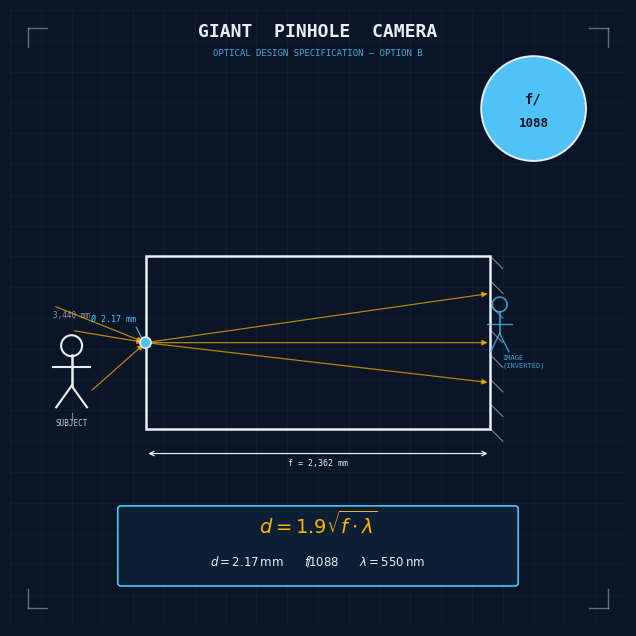

Write the Python code that produced this figure. (Note: this script raises an exception after producing the figure.)
#!/usr/bin/env python3
# SPDX-License-Identifier: AGPL-3.0-only
# © 2026 Alvin Richards
"""
generate_logos.py — Three logo concepts for the Giant Pinhole Camera project.

  logo-option1.png  —  Scientific blueprint
  logo-option2.png  —  60s IBM / Research Division
  logo-option3.png  —  Haring / Bauhaus / Kodak
"""

import numpy as np
import matplotlib
matplotlib.use("Agg")
import matplotlib.pyplot as plt
import matplotlib.patches as mpatches
from matplotlib.patches import FancyBboxPatch, Circle, Rectangle, Ellipse, Wedge, Arc
from matplotlib.path import Path
import matplotlib.patheffects as pe
import matplotlib.transforms as transforms

# ── Shared helpers ────────────────────────────────────────────────────────────

def save(fig, fname, dpi=150):
    fig.savefig(fname, dpi=dpi, bbox_inches="tight",
                facecolor=fig.get_facecolor())
    plt.close(fig)
    print(f"  → {fname}")

def outlined_text(ax, x, y, txt, fs, color, outline, **kw):
    t = ax.text(x, y, txt, fontsize=fs, color=color, **kw)
    t.set_path_effects([
        pe.withStroke(linewidth=3.5, foreground=outline)
    ])
    return t

# ═══════════════════════════════════════════════════════════════════════════════
# OPTION 1 — SCIENTIFIC BLUEPRINT
# ═══════════════════════════════════════════════════════════════════════════════

def make_logo1():
    NAVY   = "#0A1628"
    WHITE  = "#E8EEF4"
    CYAN   = "#4FC3F7"
    AMBER  = "#FFB300"
    GRID   = "#1A2E45"

    fig, ax = plt.subplots(figsize=(8, 8))
    fig.patch.set_facecolor(NAVY)
    ax.set_facecolor(NAVY)
    ax.set_xlim(0, 100)
    ax.set_ylim(0, 100)
    ax.set_aspect("equal")
    ax.axis("off")

    # ── Subtle grid ──
    for x in range(0, 101, 5):
        ax.axvline(x, color=GRID, lw=0.4, alpha=0.6)
    for y in range(0, 101, 5):
        ax.axhline(y, color=GRID, lw=0.4, alpha=0.6)

    # ── Container cross-section ──
    CAM_X, CAM_Y, CAM_W, CAM_H = 22, 32, 56, 28
    ax.add_patch(Rectangle((CAM_X, CAM_Y), CAM_W, CAM_H,
                            fc="none", ec=WHITE, lw=1.8, zorder=3))
    # Internal surface hatching (image plane — right wall)
    for i in range(8):
        yy = CAM_Y + i * (CAM_H / 7)
        ax.plot([CAM_X + CAM_W, CAM_X + CAM_W + 2],
                [yy, yy - 2], color=WHITE, lw=0.8, alpha=0.5, zorder=3)

    # ── Pinhole ──
    PH_X = CAM_X
    PH_Y = CAM_Y + CAM_H / 2
    ph = Circle((PH_X, PH_Y), 0.9, fc=CYAN, ec=WHITE, lw=1.2, zorder=6)
    ax.add_patch(ph)
    ax.text(PH_X - 1.5, PH_Y + 3, "Ø 2.17 mm", color=CYAN, fontsize=6,
            ha="right", va="bottom", fontfamily="monospace", zorder=7)
    # Leader line
    ax.plot([PH_X - 1.5, PH_X - 0.5], [PH_Y + 2.5, PH_Y + 0.5],
            color=CYAN, lw=0.8, zorder=5)

    # ── Subject — stick figure (left of camera) ──
    SX = 10
    # Body
    ax.plot([SX, SX], [PH_Y - 7, PH_Y - 2], color=WHITE, lw=1.8, zorder=4)
    # Head
    head = Circle((SX, PH_Y - 0.5), 1.7, fc="none", ec=WHITE, lw=1.5, zorder=4)
    ax.add_patch(head)
    # Arms
    ax.plot([SX - 3, SX + 3], [PH_Y - 4, PH_Y - 4], color=WHITE, lw=1.5, zorder=4)
    # Legs
    ax.plot([SX, SX - 2.5], [PH_Y - 7, PH_Y - 10.5], color=WHITE, lw=1.5, zorder=4)
    ax.plot([SX, SX + 2.5], [PH_Y - 7, PH_Y - 10.5], color=WHITE, lw=1.5, zorder=4)

    # ── Subject label ──
    ax.text(SX, PH_Y - 13.5, "SUBJECT", color=WHITE, fontsize=5.5, ha="center",
            fontfamily="monospace", alpha=0.8)
    ax.plot([SX, SX], [PH_Y - 12.5, PH_Y - 11.5], color=WHITE, lw=0.8, alpha=0.5)
    ax.text(SX, PH_Y + 4, "3,440 mm", color=WHITE, fontsize=5.5, ha="center",
            fontfamily="monospace", alpha=0.6)

    # ── Light rays: subject → pinhole ──
    ray_origins = [(SX - 3, PH_Y + 6), (SX, PH_Y + 2), (SX + 3, PH_Y - 8)]
    for rx, ry in ray_origins:
        ax.annotate("", xy=(PH_X, PH_Y), xytext=(rx, ry),
                    arrowprops=dict(arrowstyle="-|>", color=AMBER,
                                   lw=0.9, mutation_scale=8, alpha=0.7),
                    zorder=5)

    # ── Light rays: pinhole → image plane (inverted) ──
    img_targets = [(CAM_X + CAM_W, PH_Y - 6.5),
                   (CAM_X + CAM_W, PH_Y),
                   (CAM_X + CAM_W, PH_Y + 8)]
    for ix, iy in img_targets:
        ax.annotate("", xy=(ix, iy), xytext=(PH_X, PH_Y),
                    arrowprops=dict(arrowstyle="-|>", color=AMBER,
                                   lw=0.9, mutation_scale=8, alpha=0.7),
                    zorder=5)

    # ── Inverted image on back wall ──
    IX = CAM_X + CAM_W + 1.5
    IY = PH_Y
    # Inverted stick figure (smaller)
    ax.plot([IX, IX], [IY + 1.5, IY + 5], color=CYAN, lw=1.2, alpha=0.75, zorder=4)
    head2 = Circle((IX, IY + 6.2), 1.2, fc="none", ec=CYAN, lw=1.2, alpha=0.75, zorder=4)
    ax.add_patch(head2)
    ax.plot([IX - 2, IX + 2], [IY + 3, IY + 3], color=CYAN, lw=1.0, alpha=0.75, zorder=4)
    ax.plot([IX, IX - 1.5], [IY + 1.5, IY - 1.5], color=CYAN, lw=1.0, alpha=0.75, zorder=4)
    ax.plot([IX, IX + 1.5], [IY + 1.5, IY - 1.5], color=CYAN, lw=1.0, alpha=0.75, zorder=4)
    ax.text(IX + 0.5, IY - 4, "IMAGE\n(INVERTED)", color=CYAN, fontsize=5,
            ha="left", fontfamily="monospace", alpha=0.8)

    # ── Focal length dimension ──
    FL_Y = CAM_Y - 4
    ax.annotate("", xy=(CAM_X + CAM_W, FL_Y), xytext=(CAM_X, FL_Y),
                arrowprops=dict(arrowstyle="<->", color=WHITE, lw=0.9,
                                mutation_scale=8))
    ax.text(CAM_X + CAM_W / 2, FL_Y - 2, "f = 2,362 mm", color=WHITE,
            ha="center", fontsize=6, fontfamily="monospace")

    # ── Rayleigh formula box ──
    ax.add_patch(FancyBboxPatch((18, 7), 64, 12,
                                boxstyle="round,pad=0.5",
                                fc="#0D1F35", ec=CYAN, lw=1.2, zorder=4))
    ax.text(50, 16.5, r"$d = 1.9\sqrt{f \cdot \lambda}$",
            color=AMBER, fontsize=14, ha="center", va="center",
            fontfamily="monospace", zorder=5)
    ax.text(50, 10.5,
            r"$d = 2.17\,\mathrm{mm}$   $f\!/\!1088$   $\lambda = 550\,\mathrm{nm}$",
            color=WHITE, fontsize=8.5, ha="center", va="center",
            fontfamily="monospace", zorder=5)

    # ── f-number badge ──
    ax.add_patch(Circle((85, 84), 8.5, fc=CYAN, ec=WHITE, lw=1.4, zorder=4))
    ax.text(85, 85.5, "f/", color=NAVY, fontsize=10, ha="center", va="center",
            fontweight="bold", fontfamily="monospace", zorder=5)
    ax.text(85, 81.5, "1088", color=NAVY, fontsize=9, ha="center", va="center",
            fontweight="bold", fontfamily="monospace", zorder=5)

    # ── Title ──
    ax.text(50, 96.5, "GIANT  PINHOLE  CAMERA",
            color=WHITE, fontsize=13, ha="center", va="center",
            fontweight="bold", fontfamily="monospace", zorder=5)
    ax.text(50, 93, "OPTICAL DESIGN SPECIFICATION — OPTION B",
            color=CYAN, fontsize=6.5, ha="center", va="center",
            fontfamily="monospace", alpha=0.85, zorder=5)

    # ── Corner registration marks ──
    for cx, cy in [(3, 3), (97, 3), (3, 97), (97, 97)]:
        for dx, dy in [(0, 3), (3, 0)]:
            ax.plot([cx, cx + dx * (1 if cx < 50 else -1)],
                    [cy, cy + dy * (1 if cy < 50 else -1)],
                    color=WHITE, lw=1, alpha=0.4)

    save(fig, "assets/logo-option1.png")


# ═══════════════════════════════════════════════════════════════════════════════
# OPTION 2 — 60s IBM / RESEARCH DIVISION
# ═══════════════════════════════════════════════════════════════════════════════

def make_logo2():
    IBM_BLUE  = "#006496"
    IBM_MID   = "#1F70C1"
    IBM_RED   = "#C8102E"
    WHITE     = "#FFFFFF"
    CREAM     = "#F5F0E8"
    GREY      = "#D4D4D4"
    DARK      = "#1A1A2E"

    fig, ax = plt.subplots(figsize=(8, 8))
    fig.patch.set_facecolor(IBM_BLUE)
    ax.set_facecolor(IBM_BLUE)
    ax.set_xlim(0, 100)
    ax.set_ylim(0, 100)
    ax.set_aspect("equal")
    ax.axis("off")

    # ── Halftone-style dot grid background ──
    for gx in np.arange(2, 100, 4):
        for gy in np.arange(2, 100, 4):
            r = 0.35 + 0.2 * np.sin(gx * 0.3) * np.cos(gy * 0.25)
            c = Circle((gx, gy), r, fc="#1A5276", ec="none", zorder=1)
            ax.add_patch(c)

    # ── Punch card holes along top ──
    for i, px in enumerate(np.linspace(8, 92, 18)):
        ax.add_patch(Rectangle((px - 1.2, 94), 2.4, 4,
                                fc=IBM_BLUE, ec=WHITE, lw=0.8,
                                joinstyle="round", zorder=4))

    # ── Main white card area ──
    ax.add_patch(FancyBboxPatch((6, 12), 88, 79,
                                boxstyle="round,pad=0.8",
                                fc=CREAM, ec=WHITE, lw=2.5, zorder=3))

    # ── IBM-style horizontal rule bars ──
    for y, col, h in [(88, IBM_BLUE, 2.5), (14.5, IBM_RED, 1.5)]:
        ax.add_patch(Rectangle((6, y), 88, h, fc=col, ec="none", zorder=4))

    # ── Title bar ──
    ax.text(50, 89.5, "GIANT  PINHOLE  CAMERA",
            color=WHITE, fontsize=12.5, ha="center", va="center",
            fontweight="bold", zorder=5)
    ax.text(50, 16.5, "CAMERA  RESEARCH  DIVISION  ·  FIELD  UNIT  No. 1",
            color=WHITE, fontsize=6.5, ha="center", va="center",
            fontfamily="monospace", zorder=5)

    # ── FIGURE A — Scientist with camera (left) ──
    # Lab coat figure
    FX = 27
    FY = 54

    # Body (lab coat — white rectangle)
    ax.add_patch(FancyBboxPatch((FX - 5.5, FY - 14), 11, 16,
                                boxstyle="round,pad=0.5",
                                fc=WHITE, ec=GREY, lw=1.5, zorder=5))
    # Lapels
    ax.plot([FX - 5.5, FX - 1], [FY + 2, FY - 4], color=GREY, lw=1.2, zorder=6)
    ax.plot([FX + 5.5, FX + 1], [FY + 2, FY - 4], color=GREY, lw=1.2, zorder=6)
    # Pocket protector
    ax.add_patch(Rectangle((FX - 4.5, FY - 8), 4, 4.5,
                            fc=IBM_BLUE, ec=DARK, lw=0.8, zorder=6))
    # Pens in protector
    for pi, px in enumerate([FX - 3.8, FX - 2.5, FX - 1.2]):
        ax.plot([px, px], [FY - 8, FY - 4.5], color=IBM_RED if pi == 0 else WHITE,
                lw=1.5, zorder=7)
    # Shirt & tie
    ax.add_patch(Rectangle((FX - 1.2, FY - 8), 2.4, 3.5,
                            fc=IBM_RED, ec="none", zorder=6))
    # Head
    ax.add_patch(Circle((FX, FY + 6), 5,
                         fc="#F5CBA7", ec=DARK, lw=1.5, zorder=6))
    # Glasses
    for gx in [FX - 2.5, FX + 0.8]:
        ax.add_patch(Circle((gx, FY + 6.5), 1.8, fc="none",
                             ec=DARK, lw=1.2, zorder=7))
    ax.plot([FX - 0.7, FX + 0.8], [FY + 6.5, FY + 6.5], color=DARK, lw=1, zorder=7)
    # Hair
    ax.add_patch(Arc((FX, FY + 7.5), 10, 5, theta1=0, theta2=180,
                     color=DARK, lw=3, zorder=7))
    # Arms
    ax.plot([FX - 5.5, FX - 9], [FY + 0, FY - 4], color=WHITE, lw=6, zorder=5,
            solid_capstyle="round")
    ax.plot([FX - 5.5, FX - 9], [FY + 0, FY - 4], color=GREY, lw=1.2, zorder=6,
            solid_capstyle="round")
    ax.plot([FX + 5.5, FX + 9], [FY + 0, FY - 3], color=WHITE, lw=6, zorder=5,
            solid_capstyle="round")
    ax.plot([FX + 5.5, FX + 9], [FY + 0, FY - 3], color=GREY, lw=1.2, zorder=6,
            solid_capstyle="round")
    # Legs / trousers
    for lx, la in [(FX - 3, -2), (FX + 3, 2)]:
        ax.add_patch(Rectangle((lx - 2, FY - 22), 4, 8,
                                fc="#2C3E50", ec=DARK, lw=1, zorder=5))
    # Shoes
    for sx in [FX - 3, FX + 3]:
        ax.add_patch(Ellipse((sx, FY - 22), 6, 2.5,
                              fc=DARK, ec=DARK, lw=0.8, zorder=6))
    # Label
    ax.text(FX, FY - 27, "OPERATOR\nFIELD UNIT A",
            color=IBM_BLUE, fontsize=6, ha="center", va="center",
            fontfamily="monospace", fontweight="bold")

    # ── CAMERA BODY (centre) ──
    CX, CY = 50, 52
    # Body
    ax.add_patch(FancyBboxPatch((CX - 9, CY - 7), 18, 14,
                                boxstyle="round,pad=0.8",
                                fc="#2C3E50", ec=DARK, lw=2, zorder=5))
    # Pinhole plate
    ax.add_patch(Circle((CX - 9, CY), 3.5, fc=IBM_BLUE, ec=WHITE, lw=1.5, zorder=6))
    ax.add_patch(Circle((CX - 9, CY), 0.6, fc=WHITE, ec=WHITE, lw=0.5, zorder=7))
    ax.text(CX - 9, CY - 5.5, "PINHOLE\nØ2.17mm",
            color=IBM_BLUE, fontsize=5, ha="center", fontfamily="monospace")
    # Lens plate
    ax.add_patch(Circle((CX + 9, CY), 3.5, fc="#1A5276", ec=WHITE, lw=1.5, zorder=6))
    ax.add_patch(Circle((CX + 9, CY), 2.2, fc="#4A90D9", ec=WHITE, lw=0.5, zorder=7))
    # f-number badge
    ax.add_patch(Circle((CX, CY + 3), 4, fc=IBM_RED, ec=WHITE, lw=1, zorder=7))
    ax.text(CX, CY + 3.4, "f/", color=WHITE, fontsize=6, ha="center",
            va="center", fontweight="bold", zorder=8)
    ax.text(CX, CY + 1.8, "1088", color=WHITE, fontsize=5.5, ha="center",
            va="center", fontweight="bold", fontfamily="monospace", zorder=8)
    # Tripod legs
    for tx, ty in [(CX - 6, CY - 14), (CX, CY - 15), (CX + 6, CY - 14)]:
        ax.plot([CX, tx], [CY - 7, ty], color=DARK, lw=2, zorder=4)

    # ── FIGURE B — Scientist with clipboard (right) ──
    GX = 73
    GY = FY

    # Lab coat
    ax.add_patch(FancyBboxPatch((GX - 5.5, GY - 14), 11, 16,
                                boxstyle="round,pad=0.5",
                                fc=WHITE, ec=GREY, lw=1.5, zorder=5))
    ax.plot([GX - 5.5, GX - 1], [GY + 2, GY - 4], color=GREY, lw=1.2, zorder=6)
    ax.plot([GX + 5.5, GX + 1], [GY + 2, GY - 4], color=GREY, lw=1.2, zorder=6)
    # Pocket protector
    ax.add_patch(Rectangle((GX + 1, GY - 8), 4, 4.5,
                            fc=IBM_BLUE, ec=DARK, lw=0.8, zorder=6))
    for pi, px in enumerate([GX + 1.7, GX + 3.0, GX + 4.3]):
        ax.plot([px, px], [GY - 8, GY - 4.5], color=IBM_RED if pi == 1 else WHITE,
                lw=1.5, zorder=7)
    # Head
    ax.add_patch(Circle((GX, GY + 6), 5, fc="#F5CBA7", ec=DARK, lw=1.5, zorder=6))
    # Glasses
    for gx in [GX - 2.5, GX + 0.8]:
        ax.add_patch(Circle((gx, GY + 6.5), 1.8, fc="none", ec=DARK, lw=1.2, zorder=7))
    ax.plot([GX - 0.7, GX + 0.8], [GY + 6.5, GY + 6.5], color=DARK, lw=1, zorder=7)
    ax.add_patch(Arc((GX, GY + 7.5), 10, 5, theta1=0, theta2=180,
                     color=DARK, lw=3, zorder=7))
    # Clipboard
    ax.add_patch(FancyBboxPatch((GX + 7, GY - 8), 7, 9,
                                boxstyle="round,pad=0.3",
                                fc=CREAM, ec=DARK, lw=1.2, zorder=6))
    ax.add_patch(Rectangle((GX + 9, GY + 1.5), 3, 1,
                            fc=IBM_BLUE, ec=DARK, lw=0.8, zorder=7))
    for ly in [GY - 1, GY - 3, GY - 5]:
        ax.plot([GX + 7.8, GX + 13.2], [ly, ly], color=DARK, lw=0.7, zorder=7)
    # Arm holding clipboard
    ax.plot([GX + 5.5, GX + 10], [GY + 0, GY - 2], color=WHITE, lw=6, zorder=5,
            solid_capstyle="round")
    ax.plot([GX + 5.5, GX + 10], [GY + 0, GY - 2], color=GREY, lw=1.2, zorder=6,
            solid_capstyle="round")
    ax.plot([GX - 5.5, GX - 8], [GY + 0, GY - 4], color=WHITE, lw=6, zorder=5,
            solid_capstyle="round")
    ax.plot([GX - 5.5, GX - 8], [GY + 0, GY - 4], color=GREY, lw=1.2, zorder=6)
    # Legs
    for lx in [GX - 3, GX + 3]:
        ax.add_patch(Rectangle((lx - 2, GY - 22), 4, 8,
                                fc="#2C3E50", ec=DARK, lw=1, zorder=5))
    for sx in [GX - 3, GX + 3]:
        ax.add_patch(Ellipse((sx, GY - 22), 6, 2.5,
                              fc=DARK, ec=DARK, lw=0.8, zorder=6))
    ax.text(GX, GY - 27, "OPERATOR\nFIELD UNIT B",
            color=IBM_BLUE, fontsize=6, ha="center", va="center",
            fontfamily="monospace", fontweight="bold")

    # ── Spec panel ──
    ax.add_patch(FancyBboxPatch((8, 19), 84, 7,
                                boxstyle="round,pad=0.4",
                                fc=IBM_BLUE, ec=IBM_MID, lw=1, zorder=5, alpha=0.15))
    specs = "f = 2,362 mm   ·   d = 2.17 mm   ·   f/1088   ·   λ = 550 nm   ·   IMAGE PLANE 5,893 × 2,388 mm"
    ax.text(50, 22.5, specs, color=IBM_BLUE, fontsize=6.2, ha="center", va="center",
            fontfamily="monospace", fontweight="bold", zorder=6)

    save(fig, "assets/logo-option2.png")


# ═══════════════════════════════════════════════════════════════════════════════
# OPTION 3 — HARING / BAUHAUS / KODAK
# ═══════════════════════════════════════════════════════════════════════════════

def make_logo3():
    KODAK_Y = "#FFD100"
    KODAK_R = "#E3001B"
    BAUHAUS_B = "#1B3B6F"
    BAUHAUS_R = "#D62828"
    BLACK  = "#0D0D0D"
    WHITE  = "#FFFFFF"

    OUTLINE = 3.5   # Haring stroke weight (in points)

    fig, ax = plt.subplots(figsize=(8, 8))
    fig.patch.set_facecolor(KODAK_Y)
    ax.set_facecolor(KODAK_Y)
    ax.set_xlim(0, 100)
    ax.set_ylim(0, 100)
    ax.set_aspect("equal")
    ax.axis("off")

    # ── Bauhaus outer frame ──
    for lw, col, inset in [(6, BLACK, 0), (3, KODAK_R, 2.5), (1.5, BLACK, 4.5)]:
        ax.add_patch(Rectangle((inset, inset), 100 - 2*inset, 100 - 2*inset,
                                fc="none", ec=col, lw=lw, zorder=2))

    # ── Kodak film sprocket holes — left and right strips ──
    for side_x in [5.5, 94.5]:
        ax.add_patch(Rectangle((side_x - 2, 8), 4, 84, fc=KODAK_R, ec=BLACK,
                                lw=1.5, zorder=3))
        for hy in np.linspace(14, 86, 9):
            ax.add_patch(FancyBboxPatch((side_x - 1.2, hy - 1.8), 2.4, 3.6,
                                        boxstyle="round,pad=0.3",
                                        fc=KODAK_Y, ec=BLACK, lw=0.8, zorder=4))

    # ── Bauhaus geometric composition: background shapes ──
    # Large blue circle (top right)
    ax.add_patch(Circle((72, 72), 22, fc=BAUHAUS_B, ec=BLACK, lw=OUTLINE, zorder=3))
    # Red triangle (bottom left area)
    tri = plt.Polygon([(18, 12), (42, 12), (30, 35)],
                      fc=BAUHAUS_R, ec=BLACK, lw=OUTLINE, zorder=3)
    ax.add_patch(tri)
    # Small yellow square
    ax.add_patch(Rectangle((62, 18), 14, 14, fc=KODAK_Y, ec=BLACK, lw=OUTLINE, zorder=4))

    # ── HARING-STYLE MAIN FIGURE ──
    # A dynamic figure with camera — thick black outlines, solid fills
    # Standing, arms raised, "holding" the camera/light

    def haring_person(ax, cx, cy, scale=1.0,
                      body_col=WHITE, head_col=WHITE):
        lw = OUTLINE * scale * 1.1
        # Head
        ax.add_patch(Circle((cx, cy + 14*scale), 5*scale,
                             fc=head_col, ec=BLACK, lw=lw, zorder=6))
        # Body
        ax.add_patch(Ellipse((cx, cy + 2*scale), 10*scale, 16*scale,
                              fc=body_col, ec=BLACK, lw=lw, zorder=6))
        # Left arm — raised up
        arm_pts_L = np.array([
            [cx - 5*scale, cy + 7*scale],
            [cx - 12*scale, cy + 15*scale],
            [cx - 16*scale, cy + 20*scale],
        ])
        ax.plot(arm_pts_L[:, 0], arm_pts_L[:, 1], color=BLACK, lw=lw*1.8,
                solid_capstyle="round", solid_joinstyle="round", zorder=5)
        ax.plot(arm_pts_L[:, 0], arm_pts_L[:, 1], color=body_col, lw=lw*1.2,
                solid_capstyle="round", solid_joinstyle="round", zorder=6)
        # Right arm — extended
        arm_pts_R = np.array([
            [cx + 5*scale, cy + 7*scale],
            [cx + 14*scale, cy + 14*scale],
            [cx + 20*scale, cy + 12*scale],
        ])
        ax.plot(arm_pts_R[:, 0], arm_pts_R[:, 1], color=BLACK, lw=lw*1.8,
                solid_capstyle="round", solid_joinstyle="round", zorder=5)
        ax.plot(arm_pts_R[:, 0], arm_pts_R[:, 1], color=body_col, lw=lw*1.2,
                solid_capstyle="round", solid_joinstyle="round", zorder=6)
        # Legs — striding
        leg_L = np.array([
            [cx, cy - 6*scale],
            [cx - 6*scale, cy - 16*scale],
            [cx - 4*scale, cy - 22*scale],
        ])
        leg_R = np.array([
            [cx, cy - 6*scale],
            [cx + 6*scale, cy - 14*scale],
            [cx + 8*scale, cy - 22*scale],
        ])
        for pts in [leg_L, leg_R]:
            ax.plot(pts[:, 0], pts[:, 1], color=BLACK, lw=lw*1.8,
                    solid_capstyle="round", zorder=5)
            ax.plot(pts[:, 0], pts[:, 1], color=body_col, lw=lw*1.2,
                    solid_capstyle="round", zorder=6)

    # Main figure — centred, KODAK red body
    haring_person(ax, 42, 45, scale=1.1, body_col=BAUHAUS_R, head_col=BAUHAUS_R)

    # ── HARING-STYLE CAMERA at right arm endpoint ──
    # Camera body
    ax.add_patch(FancyBboxPatch((58, 52), 16, 12,
                                boxstyle="round,pad=1.2",
                                fc=BLACK, ec=BLACK, lw=OUTLINE, zorder=7))
    # Lens/pinhole aperture circle (Haring radiant style)
    ax.add_patch(Circle((58, 58), 4.5, fc=KODAK_Y, ec=BLACK, lw=OUTLINE, zorder=8))
    ax.add_patch(Circle((58, 58), 1.5, fc=BLACK, ec=BLACK, lw=1, zorder=9))

    # ── Haring radiant marks from pinhole (light/energy) ──
    angles = np.linspace(160, 340, 9)
    for ang in angles:
        rad = np.radians(ang)
        x0 = 58 + 5.8 * np.cos(rad)
        y0 = 58 + 5.8 * np.sin(rad)
        x1 = 58 + 11  * np.cos(rad)
        y1 = 58 + 11  * np.sin(rad)
        ax.plot([x0, x1], [y0, y1], color=BLACK, lw=2.5,
                solid_capstyle="round", zorder=7)

    # ── Second small Haring figure (in camera frame — the subject) ──
    haring_person(ax, 80, 65, scale=0.45, body_col=BAUHAUS_B, head_col=BAUHAUS_B)

    # ── Radiant marks from raised hand of main figure ──
    hand_x, hand_y = 26, 65
    for ang in np.linspace(60, 200, 7):
        rad = np.radians(ang)
        ax.plot([hand_x + 3*np.cos(rad), hand_x + 7*np.cos(rad)],
                [hand_y + 3*np.sin(rad), hand_y + 7*np.sin(rad)],
                color=BLACK, lw=2.2, solid_capstyle="round", zorder=6)

    # ── TITLE — Bauhaus bold geometric type ──
    # Top banner (black strip)
    ax.add_patch(Rectangle((12, 90), 76, 7.5, fc=BLACK, ec="none", zorder=5))
    ax.text(50, 93.8, "GIANT PINHOLE CAMERA",
            color=KODAK_Y, fontsize=12, ha="center", va="center",
            fontweight="bold", zorder=6)

    # Bottom: GPC monogram + spec
    ax.add_patch(FancyBboxPatch((12, 10), 15, 10,
                                boxstyle="round,pad=0.5",
                                fc=BLACK, ec=KODAK_R, lw=2, zorder=5))
    ax.text(19.5, 15, "GPC", color=KODAK_Y, fontsize=14, ha="center", va="center",
            fontweight="bold", zorder=6)

    ax.text(32, 15, "f/1088  ·  2.17mm  ·  140 sq ft",
            color=BLACK, fontsize=7.5, ha="left", va="center",
            fontweight="bold", fontfamily="monospace", zorder=6)

    save(fig, "assets/logo-option3.png")


# ── Run all ───────────────────────────────────────────────────────────────────
print("Generating logo options...")
make_logo1()
make_logo2()
make_logo3()
print("Done.")
